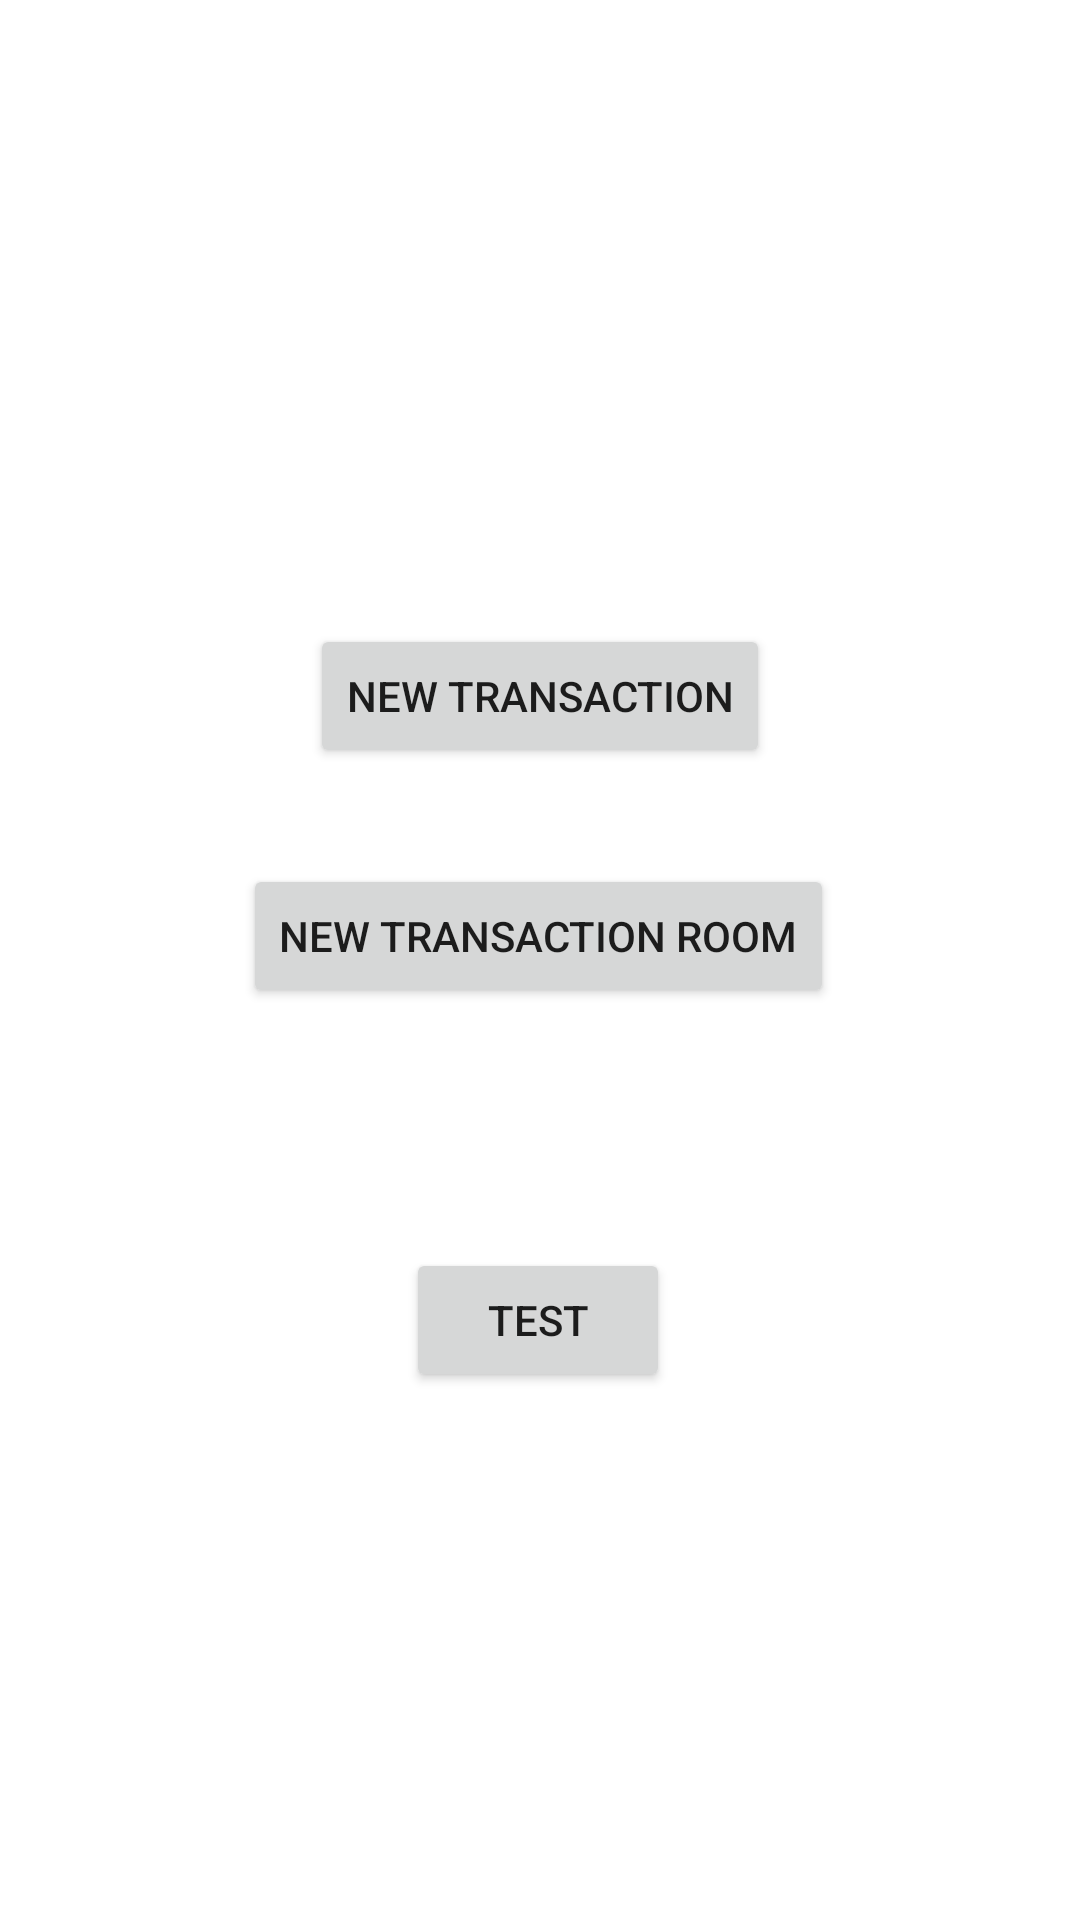

Android layout source for this screen:
<!-- AndroidManifest.xml: application theme Theme.GallaPette -->
<!-- res/layout/fragment_home.xml -->
<?xml version="1.0" encoding="utf-8"?>
<FrameLayout xmlns:android="http://schemas.android.com/apk/res/android"
    xmlns:app="http://schemas.android.com/apk/res-auto"
    xmlns:tools="http://schemas.android.com/tools"
    android:layout_width="match_parent"
    android:layout_height="match_parent"
    tools:context=".HomeFragment">

    <androidx.constraintlayout.widget.ConstraintLayout
        android:id="@+id/constraintLayout"
        android:layout_width="match_parent"
        android:layout_height="match_parent">


        <Button
            android:id="@+id/button_Test"
            android:layout_width="wrap_content"
            android:layout_height="wrap_content"
            android:layout_marginBottom="176dp"
            android:text="Test"
            app:layout_constraintBottom_toBottomOf="parent"
            app:layout_constraintEnd_toEndOf="parent"
            app:layout_constraintHorizontal_bias="0.498"
            app:layout_constraintStart_toStartOf="parent" />

        <Button
            android:id="@+id/button_NewTransaction"
            android:layout_width="wrap_content"
            android:layout_height="wrap_content"
            android:layout_marginTop="208dp"
            android:text="New Transaction"
            app:layout_constraintEnd_toEndOf="parent"
            app:layout_constraintStart_toStartOf="parent"
            app:layout_constraintTop_toTopOf="parent" />

        <Button
            android:id="@+id/button_NewTransactionRoom"
            android:layout_width="wrap_content"
            android:layout_height="wrap_content"
            android:layout_marginTop="80dp"
            android:text="New Transaction Room"
            app:layout_constraintEnd_toEndOf="parent"
            app:layout_constraintHorizontal_bias="0.497"
            app:layout_constraintStart_toStartOf="parent"
            app:layout_constraintTop_toTopOf="@+id/button_NewTransaction" />
    </androidx.constraintlayout.widget.ConstraintLayout>
</FrameLayout>
<!-- resources referenced by this layout -->
<resources>
  <style name="Theme.GallaPette" parent="Theme.MaterialComponents.DayNight.DarkActionBar">
          
          <item name="colorPrimary">@color/purple_500</item>
          <item name="colorPrimaryVariant">@color/purple_700</item>
          <item name="colorOnPrimary">@color/white</item>
          
          <item name="colorSecondary">@color/teal_200</item>
          <item name="colorSecondaryVariant">@color/teal_700</item>
          <item name="colorOnSecondary">@color/black</item>
          
          <item name="android:statusBarColor" tools:targetApi="l">?attr/colorPrimaryVariant</item>
          
      </style>
  <color name="purple_500">#FF6200EE</color>
  <color name="purple_700">#FF3700B3</color>
  <color name="white">#FFFFFFFF</color>
  <color name="teal_200">#FF03DAC5</color>
  <color name="teal_700">#FF018786</color>
  <color name="black">#FF000000</color>
</resources>
